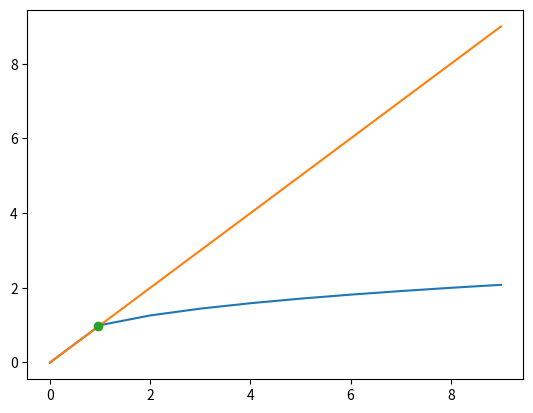

Reproduce this figure in Python.
import matplotlib.pyplot as plt
import math

def fixPoint(f, start, a, b, epsilon=1e-10, k=256):
	xs = []
	s = start
	err = 1
	for i in range(k):
		x = f(s)
		err = abs(err - x)
		xs.append(x)
		if err < epsilon:
			break
	return x,xs


f = lambda x: pow(x,1/3)
r,l = fixPoint(f, 0.9, 0, 2)

lis = [f(x) for x in range(10)]
lis2 = [x for x in range(10)]

plt.plot(lis)
plt.plot(lis2)
plt.plot(r,f(r),"o")

print(r,f(r))

plt.show()

